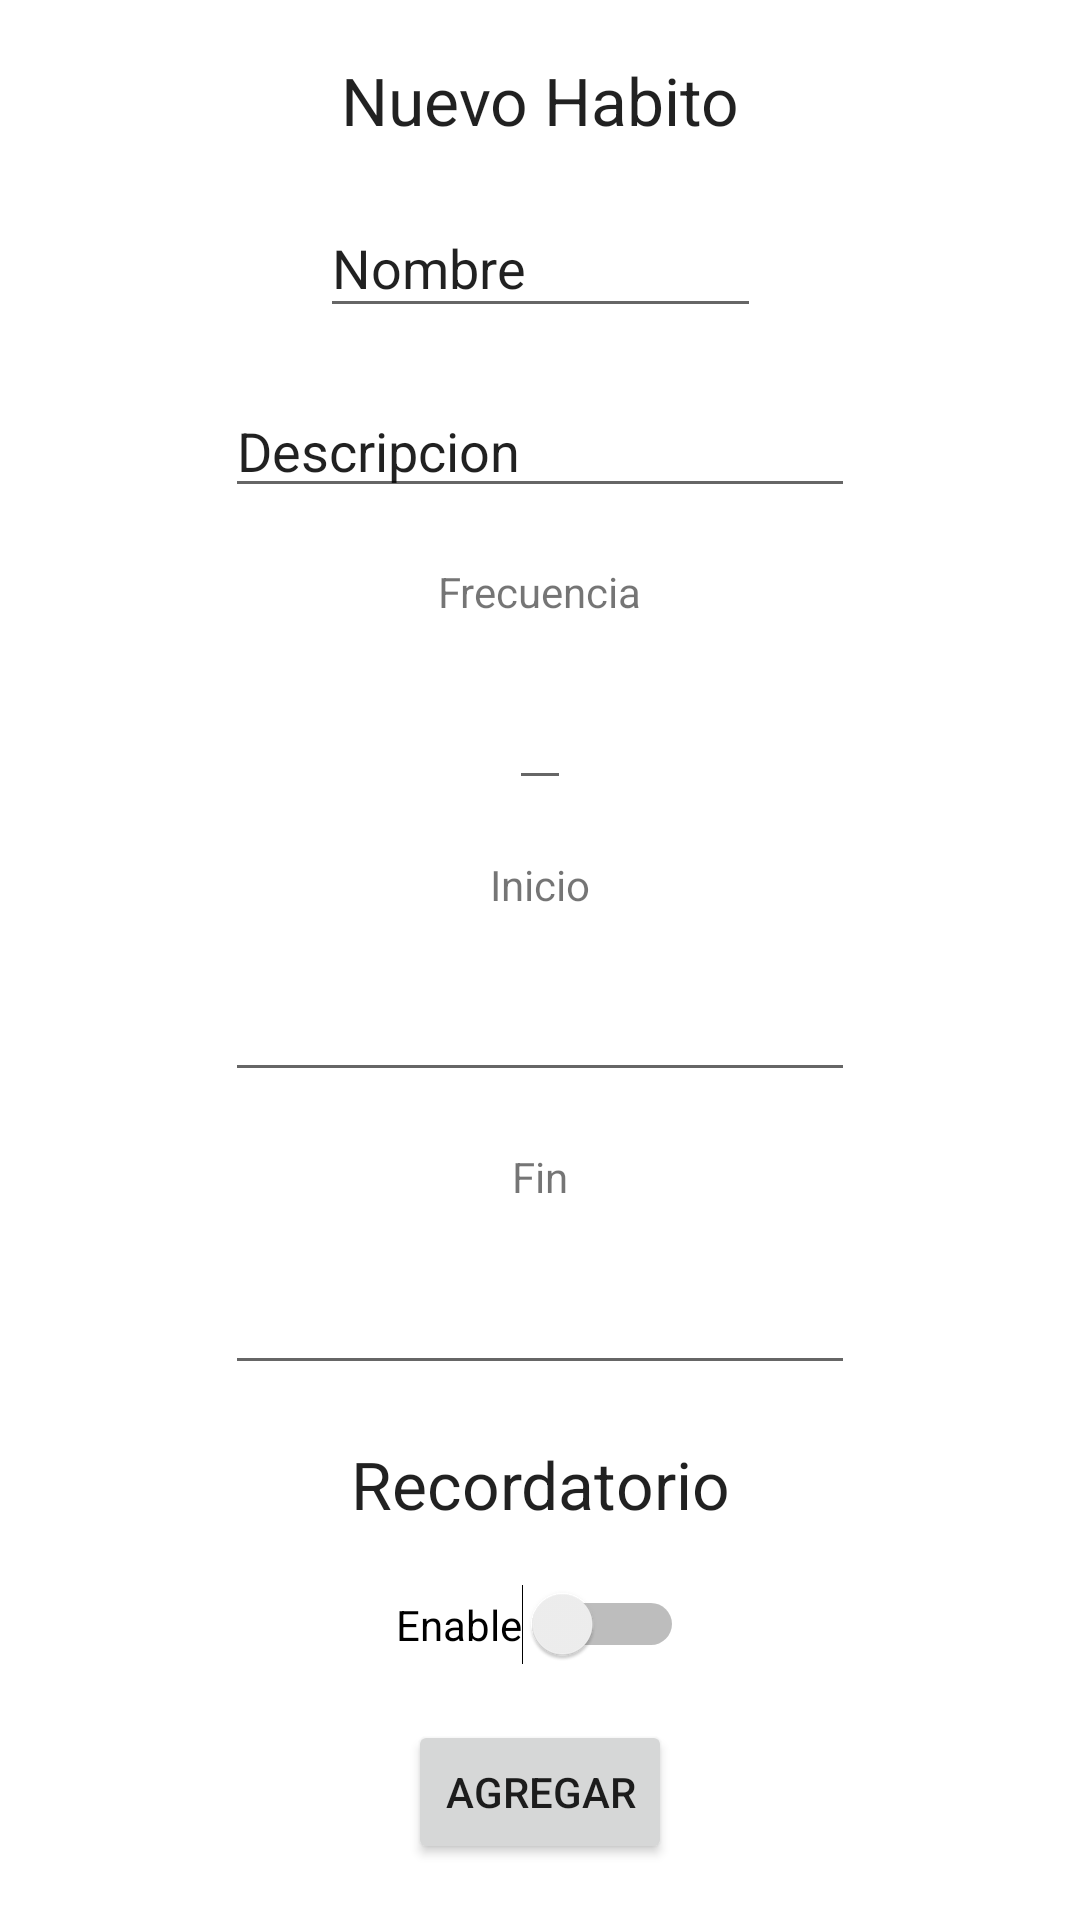

Write the Android layout XML for this screen, with the resource values it uses.
<!-- AndroidManifest.xml: application theme Theme.AtomicTracker -->
<!-- res/layout/activity_creacion_habito.xml -->
<?xml version="1.0" encoding="utf-8"?>
<androidx.constraintlayout.widget.ConstraintLayout xmlns:android="http://schemas.android.com/apk/res/android"
    xmlns:app="http://schemas.android.com/apk/res-auto"
    xmlns:tools="http://schemas.android.com/tools"
    android:layout_width="match_parent"
    android:layout_height="match_parent"
    tools:context=".CreacionHabitoActivity">

    <AutoCompleteTextView
        android:id="@+id/frecuencia"
        android:layout_width="wrap_content"
        android:layout_height="wrap_content"
        app:layout_constraintBottom_toTopOf="@+id/textView14"
        app:layout_constraintEnd_toEndOf="parent"
        app:layout_constraintHorizontal_bias="0.5"
        app:layout_constraintStart_toStartOf="parent"
        app:layout_constraintTop_toBottomOf="@+id/textView16" />

    <Switch
        android:id="@+id/recordar"
        android:layout_width="wrap_content"
        android:layout_height="wrap_content"
        android:text="Enable"
        app:layout_constraintBottom_toTopOf="@+id/agregar"
        app:layout_constraintEnd_toEndOf="parent"
        app:layout_constraintHorizontal_bias="0.5"
        app:layout_constraintStart_toStartOf="parent"
        app:layout_constraintTop_toBottomOf="@+id/textView13" />

    <TextView
        android:id="@+id/textView16"
        android:layout_width="wrap_content"
        android:layout_height="wrap_content"
        android:text="Frecuencia"
        app:layout_constraintBottom_toTopOf="@+id/frecuencia"
        app:layout_constraintEnd_toEndOf="parent"
        app:layout_constraintHorizontal_bias="0.5"
        app:layout_constraintStart_toStartOf="parent"
        app:layout_constraintTop_toBottomOf="@+id/descripcion" />

    <EditText
        android:id="@+id/inicio"
        android:layout_width="wrap_content"
        android:layout_height="wrap_content"
        android:ems="10"
        android:inputType="time"
        app:layout_constraintBottom_toTopOf="@+id/textView15"
        app:layout_constraintEnd_toEndOf="parent"
        app:layout_constraintHorizontal_bias="0.5"
        app:layout_constraintStart_toStartOf="parent"
        app:layout_constraintTop_toBottomOf="@+id/textView14" />

    <EditText
        android:id="@+id/descripcion"
        android:layout_width="wrap_content"
        android:layout_height="wrap_content"
        android:ems="10"
        android:inputType="textPersonName"
        android:text="Descripcion"
        app:layout_constraintBottom_toTopOf="@+id/textView16"
        app:layout_constraintEnd_toEndOf="parent"
        app:layout_constraintHorizontal_bias="0.5"
        app:layout_constraintStart_toStartOf="parent"
        app:layout_constraintTop_toBottomOf="@+id/nombre" />

    <TextView
        android:id="@+id/textView14"
        android:layout_width="wrap_content"
        android:layout_height="wrap_content"
        android:text="Inicio"
        app:layout_constraintBottom_toTopOf="@+id/inicio"
        app:layout_constraintEnd_toEndOf="parent"
        app:layout_constraintHorizontal_bias="0.5"
        app:layout_constraintStart_toStartOf="parent"
        app:layout_constraintTop_toBottomOf="@+id/frecuencia" />

    <TextView
        android:id="@+id/textView13"
        android:layout_width="wrap_content"
        android:layout_height="wrap_content"
        android:text="Recordatorio"
        android:textAppearance="@style/TextAppearance.AppCompat.Large"
        app:layout_constraintBottom_toTopOf="@+id/recordar"
        app:layout_constraintEnd_toEndOf="parent"
        app:layout_constraintHorizontal_bias="0.5"
        app:layout_constraintStart_toStartOf="parent"
        app:layout_constraintTop_toBottomOf="@+id/fin" />

    <EditText
        android:id="@+id/nombre"
        android:layout_width="147dp"
        android:layout_height="43dp"
        android:ems="10"
        android:inputType="textPersonName"
        android:text="Nombre"
        app:layout_constraintBottom_toTopOf="@+id/descripcion"
        app:layout_constraintEnd_toEndOf="parent"
        app:layout_constraintHorizontal_bias="0.5"
        app:layout_constraintStart_toStartOf="parent"
        app:layout_constraintTop_toBottomOf="@+id/textView12" />

    <EditText
        android:id="@+id/fin"
        android:layout_width="wrap_content"
        android:layout_height="wrap_content"
        android:ems="10"
        android:inputType="time"
        app:layout_constraintBottom_toTopOf="@+id/textView13"
        app:layout_constraintEnd_toEndOf="parent"
        app:layout_constraintHorizontal_bias="0.5"
        app:layout_constraintStart_toStartOf="parent"
        app:layout_constraintTop_toBottomOf="@+id/textView15" />

    <TextView
        android:id="@+id/textView15"
        android:layout_width="wrap_content"
        android:layout_height="wrap_content"
        android:text="Fin"
        app:layout_constraintBottom_toTopOf="@+id/fin"
        app:layout_constraintEnd_toEndOf="parent"
        app:layout_constraintHorizontal_bias="0.5"
        app:layout_constraintStart_toStartOf="parent"
        app:layout_constraintTop_toBottomOf="@+id/inicio" />

    <TextView
        android:id="@+id/textView12"
        android:layout_width="wrap_content"
        android:layout_height="wrap_content"
        android:text="Nuevo Habito"
        android:textAppearance="@style/TextAppearance.AppCompat.Large"
        app:layout_constraintBottom_toTopOf="@+id/nombre"
        app:layout_constraintEnd_toEndOf="parent"
        app:layout_constraintHorizontal_bias="0.5"
        app:layout_constraintStart_toStartOf="parent"
        app:layout_constraintTop_toTopOf="parent"
        app:layout_constraintVertical_chainStyle="spread" />

    <Button
        android:id="@+id/agregar"
        android:layout_width="wrap_content"
        android:layout_height="wrap_content"
        android:onClick="createHabit"
        android:text="Agregar"
        app:layout_constraintBottom_toBottomOf="parent"
        app:layout_constraintEnd_toEndOf="parent"
        app:layout_constraintHorizontal_bias="0.5"
        app:layout_constraintStart_toStartOf="parent"
        app:layout_constraintTop_toBottomOf="@+id/recordar" />

</androidx.constraintlayout.widget.ConstraintLayout>
<!-- resources referenced by this layout -->
<resources>
  <style name="Theme.AtomicTracker" parent="Theme.MaterialComponents.DayNight.NoActionBar">
          
          <item name="colorPrimary">@color/purple_500</item>
          <item name="colorPrimaryVariant">@color/purple_700</item>
          <item name="colorOnPrimary">@color/white</item>
          
          <item name="colorSecondary">@color/teal_200</item>
          <item name="colorSecondaryVariant">@color/teal_700</item>
          <item name="colorOnSecondary">@color/black</item>
          
          <item name="android:statusBarColor" tools:targetApi="l">?attr/colorOnPrimary</item>
          
      </style>
  <!-- not gathered from this repository: default colours our renderer supplied (Android Studio template values) -->
  <color name="purple_500">#FF6200EE</color>
  <color name="purple_700">#FF3700B3</color>
  <color name="teal_200">#FF03DAC5</color>
  <color name="teal_700">#FF018786</color>
  <color name="black">#FF000000</color>
  <color name="white">#FFFFFFFF</color>
</resources>
